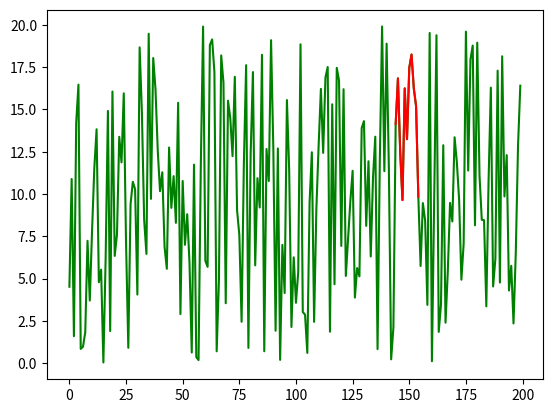

Write Python code to recreate this figure.

#coding: utf-8
from math import atan2
import matplotlib.pyplot as plt
import random as rd
from time import time

class range_finding:
    """Traite la donnée ranges de /scan pour fournir le gap optimal
    """
    def __init__(self, ranges, desired_width):
        self.desired_width=desired_width
        self.ranges = ranges
        self.sorted_ranges = sorted(enumerate(ranges), key=lambda x: x[1], reverse=True)   # type: ignore
        # sorted de manière décroissante par distance -> on cherche la plus grande distance

    """Renvoie le gap optimal de range
    Le gap optimal est le plus lointain (en prenant la distance minimale du gap) ET d'au moins la largeur desired_width
    Renvoie l'index de début et de fin du gap et sa profondeur
    """
    def find_range(self):
        for index_range, distance in self.sorted_ranges:
            # min_range_count = int(atan2(desired_width, distance)/data.angle_increment)
            min_range_count = int(80/distance)
            gap_range = self.possible_range(index_range, min_range_count, distance) 
            if gap_range is not None:
                return gap_range+ (distance,)
        raise Exception("Impossible to find optimal gap")

    """Renvoie le plus grand gap possible autour de index_range
    Il doit être plus profond que distance, et plus large en nombre d'indices que min_range_count
    Si impossible, renvoie None
    """
    def possible_range(self, index_range, min_range_count, distance):
        start = self.ending_point(-1, index_range, min_range_count, distance)
        stop = self.ending_point(1, index_range, min_range_count, distance)
        if stop-start>min_range_count:
            return (start, stop)
        else:
            return None

    def ending_point(self, sign, index_range, min_range_count, distance):
        if sign==1:
            t_stop = min(len(ranges), index_range+min_range_count*sign)
        else:
            t_stop = max(0, index_range+min_range_count*sign)
        for t in range(index_range, t_stop, sign):
            if ranges[t]<distance:
                return t-sign
        return t_stop


if __name__=="__main__":
    # desired_width = 3 * car_width
    start =time()
    for k in range(1000):
        rf = range_finding([rd.random()*20 for k in range(200)], 0)
        try:
            best_range = rf.find_range()
        except Exception:
            pass
    end = time()
    print("The time of execution of above program is :",(end-start), "ms")


    n=200
    ranges=[rd.random()*20 for k in range(n)]
    rf = range_finding(ranges, 0)
    try:
        a, b, distance = rf.find_range()
        fig, ax = plt.subplots()
        ax.plot(range(n), ranges, color = "green")
        ax.plot(range(a, b), ranges[a:b], color="red")
        plt.show()
        print(ranges[a:b], distance)
    except Exception:
        pass
